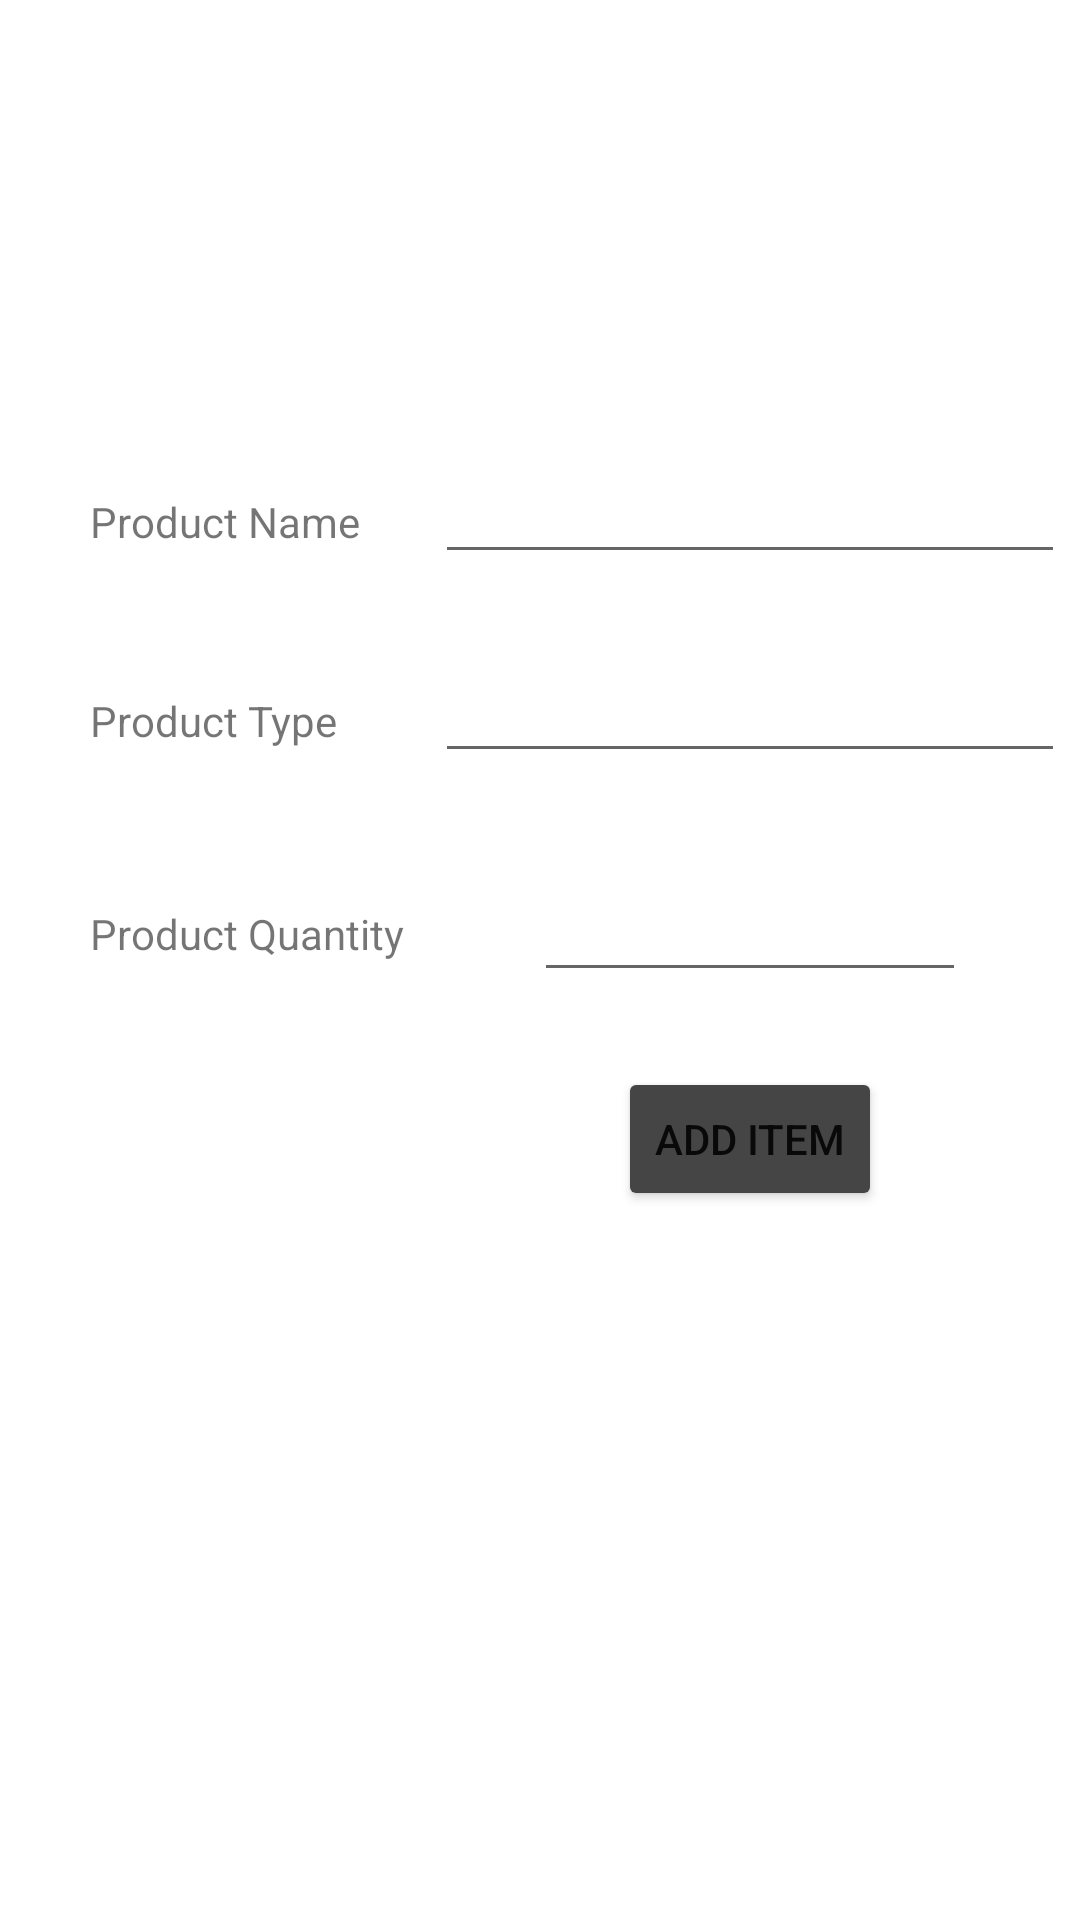

Android layout source for this screen:
<!-- AndroidManifest.xml: application theme Theme.BIT603_A3_ZackHaynes -->
<!-- res/layout/activity_add_item.xml -->
<?xml version="1.0" encoding="utf-8"?>
<androidx.constraintlayout.widget.ConstraintLayout xmlns:android="http://schemas.android.com/apk/res/android"
    xmlns:app="http://schemas.android.com/apk/res-auto"
    xmlns:tools="http://schemas.android.com/tools"
    android:layout_width="match_parent"
    android:layout_height="match_parent"
    tools:context=".AddItem">

    <TextView
        android:id="@+id/textViewProductName"
        android:layout_width="wrap_content"
        android:layout_height="wrap_content"
        android:layout_marginStart="30dp"
        android:layout_marginLeft="30dp"
        android:text="@string/product_name"
        app:layout_constraintBaseline_toBaselineOf="@+id/editTextProductName"
        app:layout_constraintStart_toStartOf="parent" />

    <TextView
        android:id="@+id/textViewProductType"
        android:layout_width="wrap_content"
        android:layout_height="wrap_content"
        android:text="@string/product_type"
        app:layout_constraintBaseline_toBaselineOf="@+id/editTextProductType"
        app:layout_constraintStart_toStartOf="@+id/textViewProductName" />

    <TextView
        android:id="@+id/textViewProductQuantity"
        android:layout_width="wrap_content"
        android:layout_height="wrap_content"
        android:text="@string/product_quantity"
        app:layout_constraintBaseline_toBaselineOf="@+id/editTextProductQuantity"
        app:layout_constraintStart_toStartOf="@+id/textViewProductName" />

    <Button
        android:id="@+id/buttonAddItem"
        android:layout_width="wrap_content"
        android:layout_height="wrap_content"
        android:layout_marginTop="25dp"
        android:text="@string/add_item"
        app:backgroundTint="#454545"
        app:layout_constraintEnd_toEndOf="@+id/editTextProductName"
        app:layout_constraintStart_toStartOf="@+id/editTextProductName"
        app:layout_constraintTop_toBottomOf="@+id/editTextProductQuantity" />

    <EditText
        android:id="@+id/editTextProductName"
        android:layout_width="wrap_content"
        android:layout_height="wrap_content"
        android:layout_marginStart="25dp"
        android:layout_marginLeft="25dp"
        android:layout_marginTop="150dp"
        android:ems="10"
        android:inputType="textPersonName"
        app:layout_constraintStart_toEndOf="@+id/textViewProductName"
        app:layout_constraintTop_toTopOf="parent" />

    <EditText
        android:id="@+id/editTextProductType"
        android:layout_width="wrap_content"
        android:layout_height="wrap_content"
        android:layout_marginTop="25dp"
        android:ems="10"
        android:inputType="textPersonName"
        app:layout_constraintEnd_toEndOf="@+id/editTextProductName"
        app:layout_constraintHorizontal_bias="0.0"
        app:layout_constraintStart_toStartOf="@+id/editTextProductName"
        app:layout_constraintTop_toBottomOf="@+id/editTextProductName" />

    <EditText
        android:id="@+id/editTextProductQuantity"
        android:layout_width="144dp"
        android:layout_height="45dp"
        android:layout_marginTop="28dp"
        android:ems="10"
        android:inputType="number"
        app:layout_constraintEnd_toEndOf="@+id/editTextProductName"
        app:layout_constraintStart_toStartOf="@+id/editTextProductName"
        app:layout_constraintTop_toBottomOf="@+id/editTextProductType" />
</androidx.constraintlayout.widget.ConstraintLayout>
<!-- resources referenced by this layout -->
<resources>
  <string name="add_item">Add Item</string>
  <string name="product_name">Product Name</string>
  <string name="product_quantity">Product Quantity</string>
  <string name="product_type">Product Type</string>
  <style name="Theme.BIT603_A3_ZackHaynes" parent="Theme.MaterialComponents.DayNight.DarkActionBar">
          
          <item name="colorPrimary">@color/purple_500</item>
          <item name="colorPrimaryVariant">@color/purple_700</item>
          <item name="colorOnPrimary">@color/white</item>
          
          <item name="colorSecondary">@color/teal_200</item>
          <item name="colorSecondaryVariant">@color/teal_700</item>
          <item name="colorOnSecondary">@color/black</item>
          
          <item name="android:statusBarColor" tools:targetApi="l">?attr/colorPrimaryVariant</item>
          
      </style>
  <!-- not gathered from this repository: default colours our renderer supplied (Android Studio template values) -->
  <color name="purple_500">#FF6200EE</color>
  <color name="purple_700">#FF3700B3</color>
  <color name="teal_200">#FF03DAC5</color>
  <color name="teal_700">#FF018786</color>
  <color name="black">#FF000000</color>
  <color name="white">#FFFFFFFF</color>
</resources>
